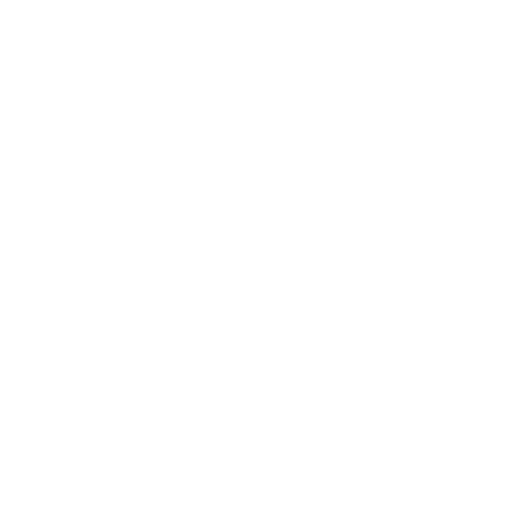
t = 0.00 s
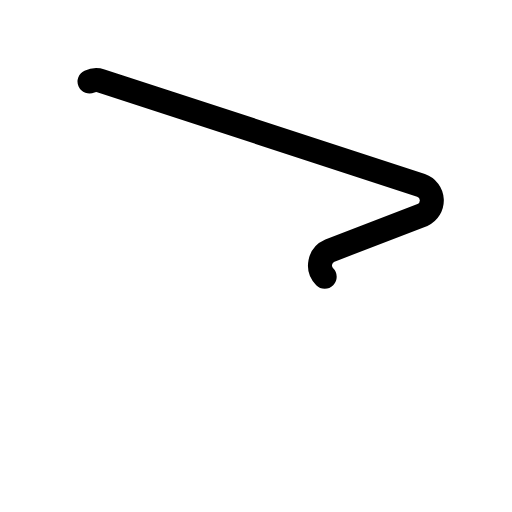
t = 0.38 s
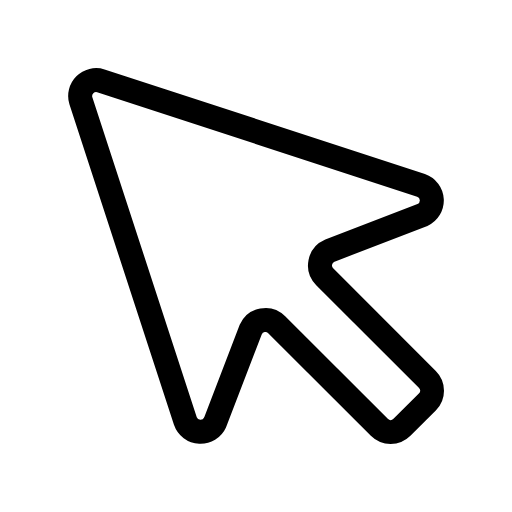
t = 1.13 s
t = 1.50 s: frame unchanged from t = 1.13 s, image omitted
t = 1.88 s: frame unchanged from t = 1.13 s, image omitted
t = 2.63 s: frame unchanged from t = 1.13 s, image omitted

The animated SVG that drew these frames (rendered in a browser with its animation timeline set to each time). Animation: 1 CSS @keyframes rule; one cycle of 3.00 s, repeats indefinitely.

<svg xmlns="http://www.w3.org/2000/svg" viewBox="0 0 256 256">
  <style>
    .draw-line {
      stroke-dasharray: 2000;
      stroke-dashoffset: 0;
    }
    svg:hover .draw-line {
      animation: phosphor-draw-in 3s ease-in-out infinite alternate;
    }
    @keyframes phosphor-draw-in {
      0%   { stroke-dashoffset: 2000; }
      50%  { stroke-dashoffset: 0; }
      100% { stroke-dashoffset: 0; }
    }
  </style><rect width="256" height="256" fill="none"/><path d="M162.35,138.35a8,8,0,0,1,2.46-13l46.41-17.82a8,8,0,0,0-.71-14.85L50.44,40.41a8,8,0,0,0-10,10L92.68,210.51a8,8,0,0,0,14.85.71l17.82-46.41a8,8,0,0,1,13-2.46l51.31,51.31a8,8,0,0,0,11.31,0L213.66,201a8,8,0,0,0,0-11.31Z" fill="none" stroke="currentColor" stroke-linecap="round" stroke-linejoin="round" stroke-width="12" class="draw-line"/></svg>
